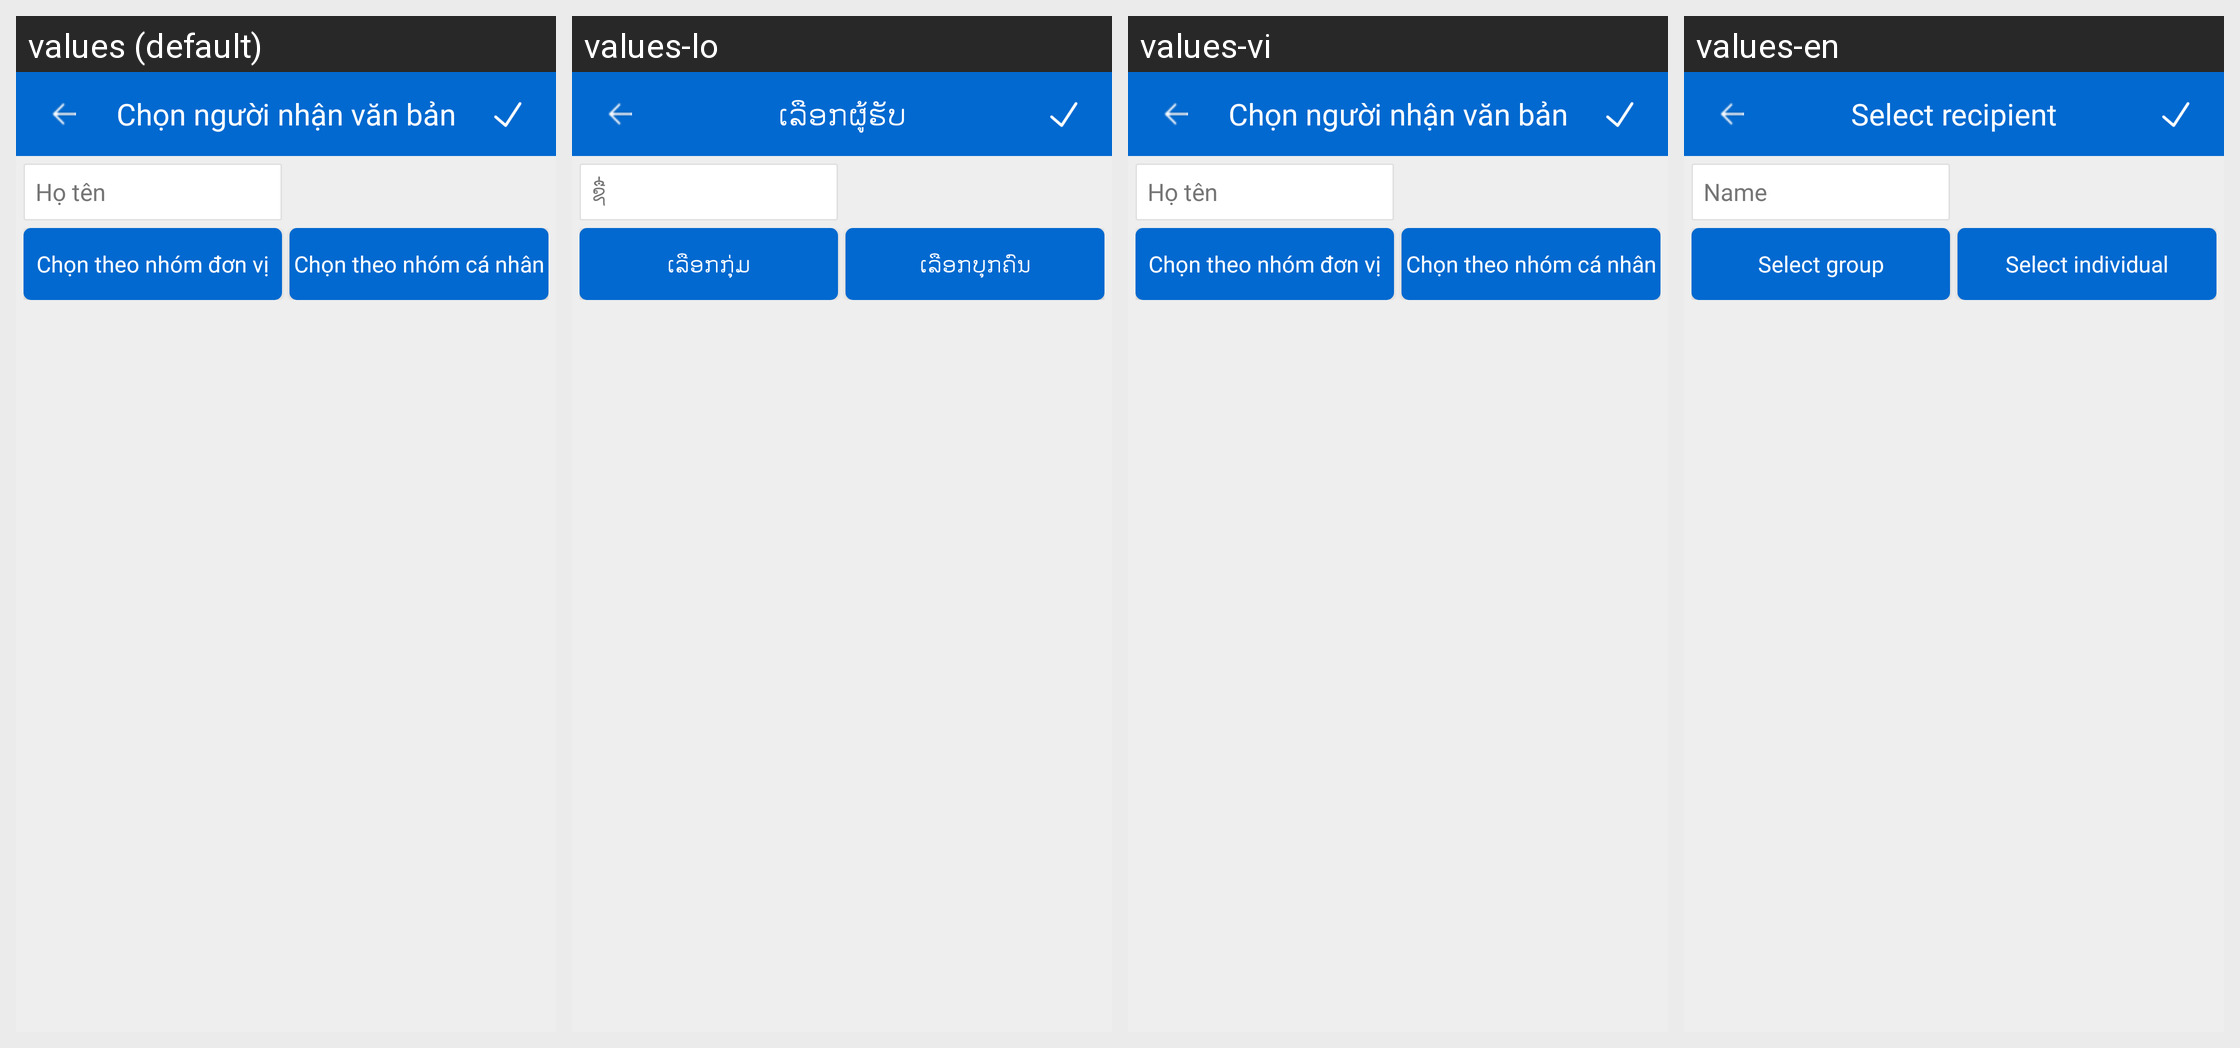

For this localized Android screen grid, give each drawn string resource with its value in every locale shown.
Android screen res/layout/activity_select_person_new_convert.xml rendered under 4 locales, left to right: values (default), values-lo, values-vi, values-en. Device: Nexus 5 (rendered at 1080×1920; each locale shown at half size, 540×960, under a caption strip naming it); theme AppTheme.
Strings drawn on this screen, with the default value and each locale's value (text and hints the layout hard-codes, and strings that could not be matched under every locale, appear in the picture but are not listed):

tv_ho_ten
  values: Họ tên
  values-lo: ຊື່ື່
  values-vi: Họ tên
  values-en: Name

tv_chon_theonhom
  values: Chọn theo nhóm đơn vị
  values-lo: ເລືອກກຸ່ມ
  values-vi: Chọn theo nhóm đơn vị
  values-en: Select group

tv_chon_theonhom_canhan
  values: Chọn theo nhóm cá nhân
  values-lo: ເລືອກບຸກຄົນ
  values-vi: Chọn theo nhóm cá nhân
  values-en: Select individual

SELECT_PERSON
  values: Chọn người nhận văn bản
  values-lo: ເລືອກຜູ້ຮັບ
  values-vi: Chọn người nhận văn bản
  values-en: Select recipient
